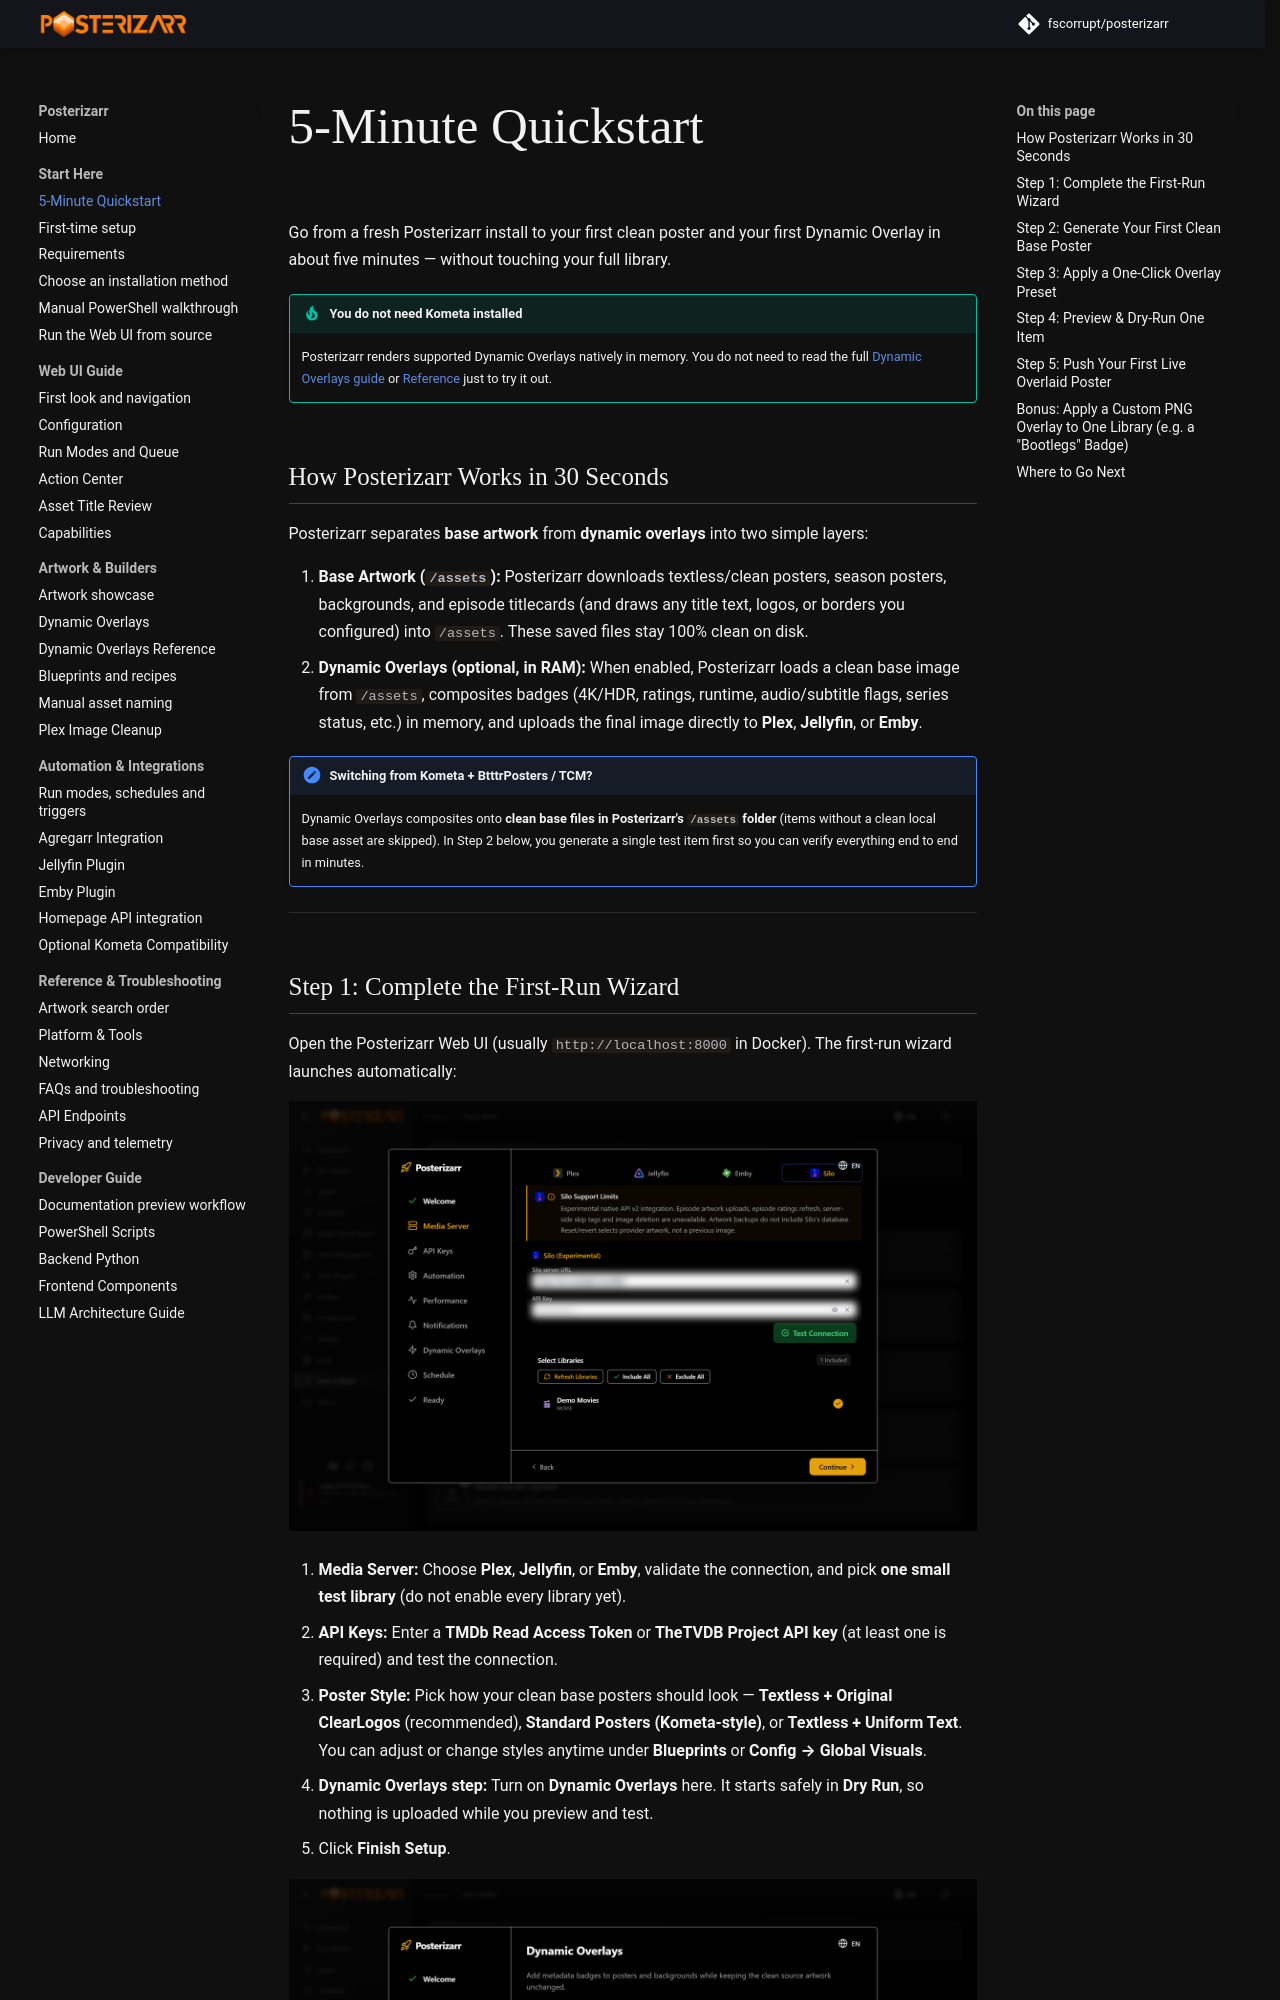

repository: fscorrupt/posterizarr · page: quickstart/index.html · generator: mkdocs

# 5-Minute Quickstart

Go from a fresh Posterizarr install to your first clean poster and your first
Dynamic Overlay in about five minutes — without touching your full library.

!!! tip "You do not need Kometa installed"
    Posterizarr renders supported Dynamic Overlays natively in memory. You do
    not need to read the full [Dynamic Overlays guide](dynamic_overlays.md) or
    [Reference](dynamic_overlays_reference.md) just to try it out.

## How Posterizarr Works in 30 Seconds

Posterizarr separates **base artwork** from **dynamic overlays** into two simple
layers:

1. **Base Artwork (`/assets`):** Posterizarr downloads textless/clean posters,
   season posters, backgrounds, and episode titlecards (and draws any title text,
   logos, or borders you configured) into `/assets`. These saved files stay
   100% clean on disk.
2. **Dynamic Overlays (optional, in RAM):** When enabled, Posterizarr loads a
   clean base image from `/assets`, composites badges (4K/HDR, ratings,
   runtime, audio/subtitle flags, series status, etc.) in memory, and uploads
   the final image directly to **Plex**, **Jellyfin**, or **Emby**.

!!! note "Switching from Kometa + BtttrPosters / TCM?"
    Dynamic Overlays composites onto **clean base files in Posterizarr's `/assets`
    folder** (items without a clean local base asset are skipped). In Step 2
    below, you generate a single test item first so you can verify everything end
    to end in minutes.

---
